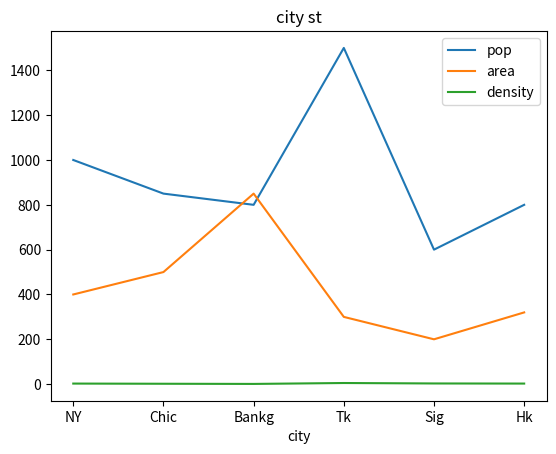
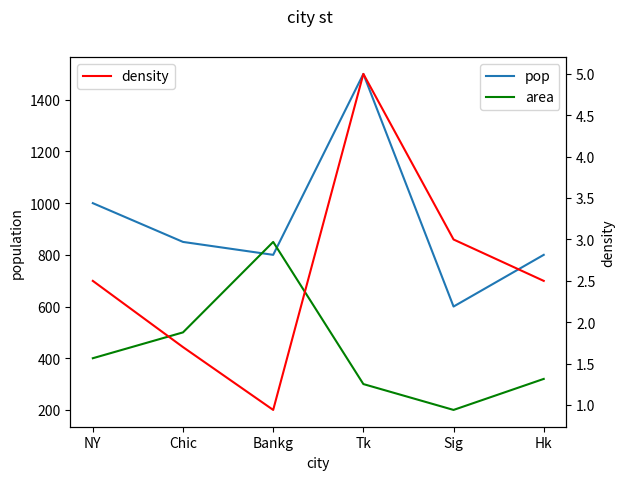

Reproduce these figures in Python, in order.
import pandas as pd
import matplotlib.pyplot as mp

All = {"pop":[1000, 850, 800, 1500, 600, 800],
       "area":[400,500,850,300,200,320],
       "town":["NY","Chic","Bankg","Tk","Sig","Hk"]}

ap = pd.DataFrame(All,columns = ["pop","area","town"],index =All["town"] )

density = ap['pop'].div(All['area'])

ap["density"] = density
print(ap)

ap.plot(title = "city st")
mp.xlabel("city")

all_figure_thing,first_ax = mp.subplots()
all_figure_thing.suptitle("city st")

first_ax.set_xlabel("city")
first_ax.set_ylabel("population")

second_ax = first_ax.twinx()
second_ax.set_ylabel("density")

ap['pop'].plot(ax=first_ax,rot=90)     
ap['area'].plot(ax=first_ax, style='g-')     
ap['density'].plot(ax=second_ax, style='r-')


first_ax.legend(loc=1)
second_ax.legend(loc = 2)
mp.show()
